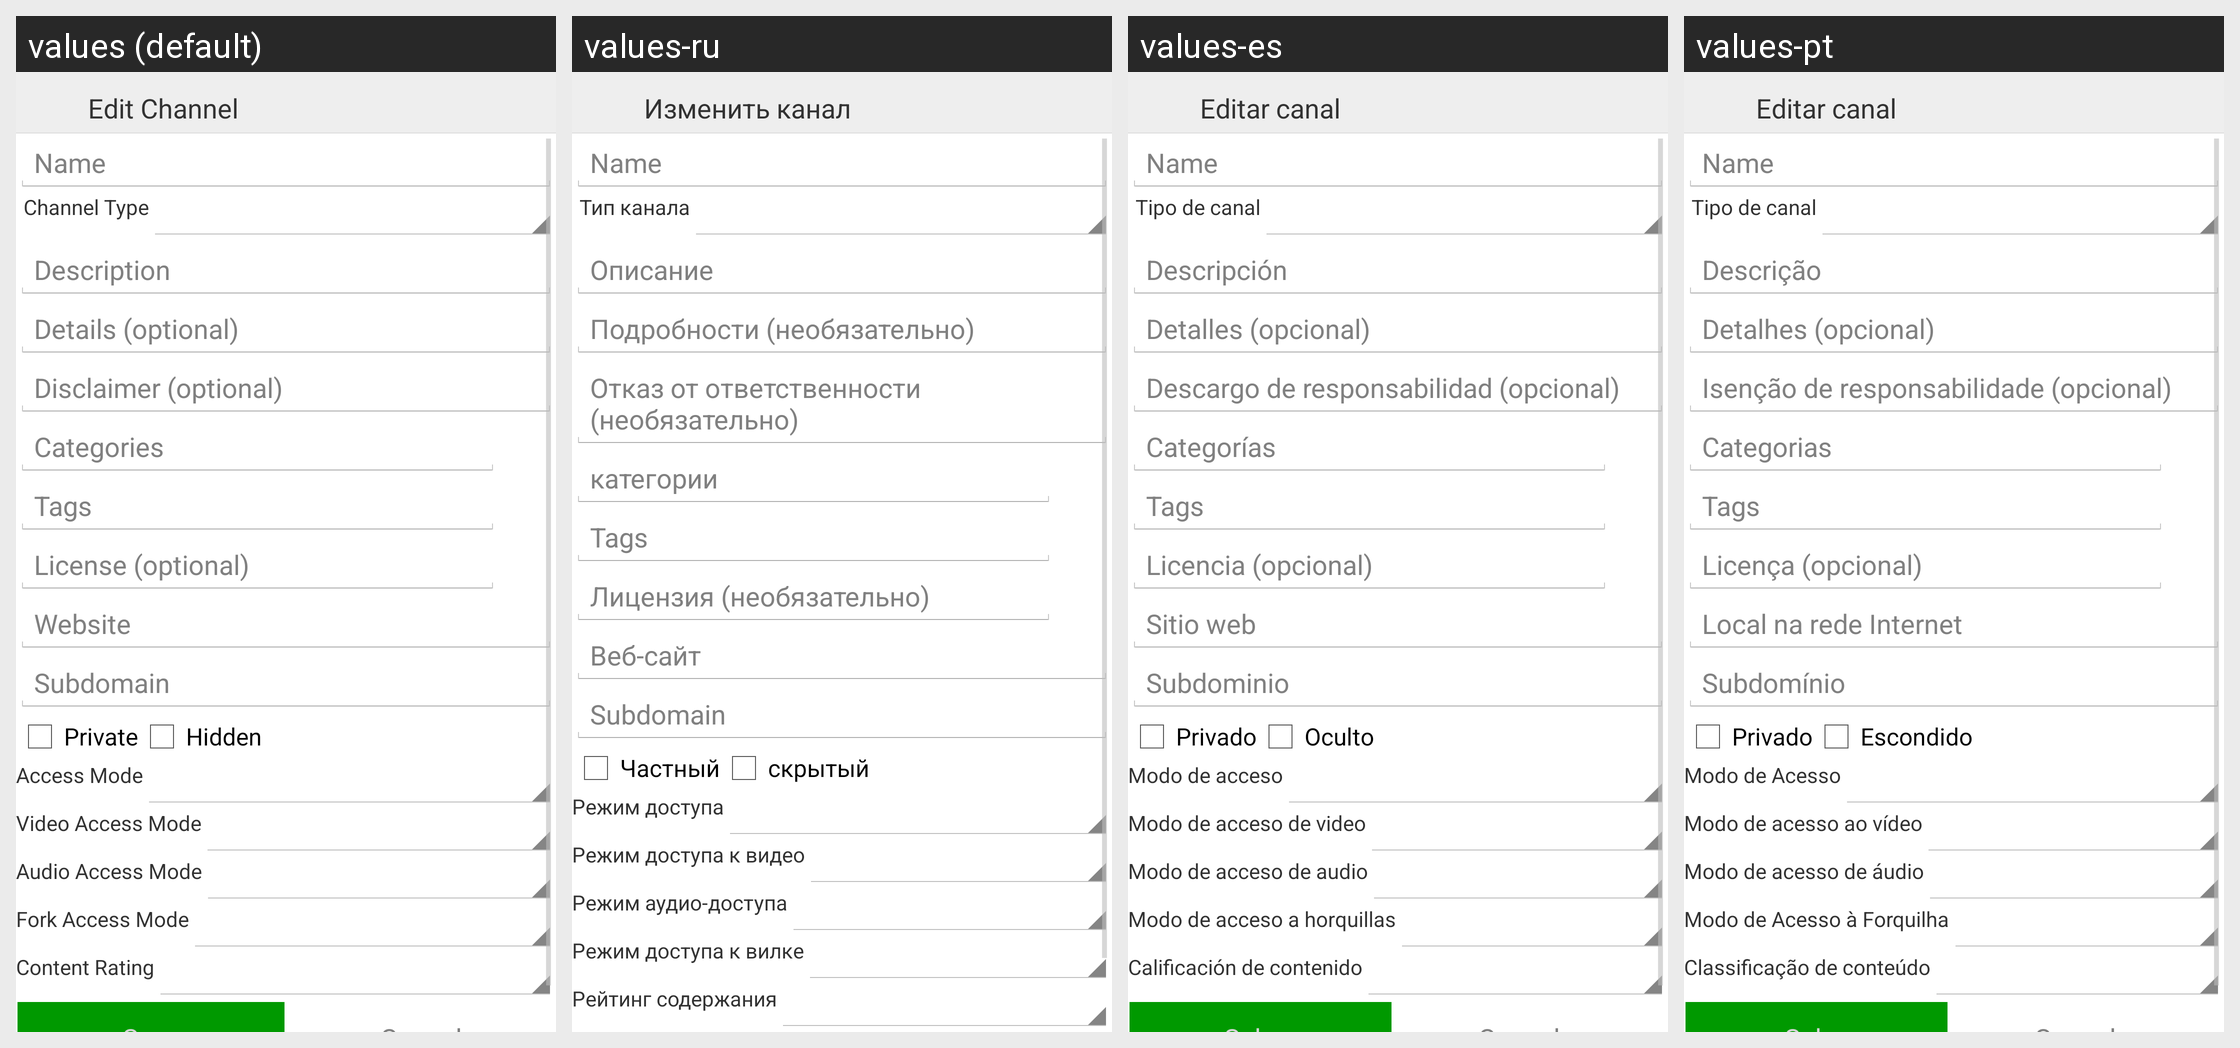

Locale-by-locale string values for the Android screen shown in this grid:
Android screen res/layout/activity_edit_channel.xml rendered under 4 locales, left to right: values (default), values-ru, values-es, values-pt. Device: Nexus 5 (rendered at 1080×1920; each locale shown at half size, 540×960, under a caption strip naming it); theme AppTheme.
Other locales in the repository, not shown: values-de, values-fr.
Strings drawn on this screen, with the default value and each locale's value (text and hints the layout hard-codes, and strings that could not be matched under every locale, appear in the picture but are not listed):

editChannel
  values: Edit Channel
  values-ru: Изменить канал
  values-es: Editar canal
  values-pt: Editar canal

channelType
  values: Channel Type
  values-ru: Тип канала
  values-es: Tipo de canal
  values-pt: Tipo de canal

description
  values: Description
  values-ru: Описание
  values-es: Descripción
  values-pt: Descrição

details
  values: Details (optional)
  values-ru: Подробности (необязательно)
  values-es: Detalles (opcional)
  values-pt: Detalhes (opcional)

disclaimer
  values: Disclaimer (optional)
  values-ru: Отказ от ответственности (необязательно)
  values-es: Descargo de responsabilidad (opcional)
  values-pt: Isenção de responsabilidade (opcional)

categoires
  values: Categories
  values-ru: категории
  values-es: Categorías
  values-pt: Categorias

license
  values: License (optional)
  values-ru: Лицензия (необязательно)
  values-es: Licencia (opcional)
  values-pt: Licença (opcional)

website
  values: Website
  values-ru: Веб-сайт
  values-es: Sitio web
  values-pt: Local na rede Internet

subdomain
  values: Subdomain
  values-ru: Subdomain  [not translated; the default value is used]
  values-es: Subdominio
  values-pt: Subdomínio

aPrivate
  values: Private
  values-ru: Частный
  values-es: Privado
  values-pt: Privado

hidden
  values: Hidden
  values-ru: скрытый
  values-es: Oculto
  values-pt: Escondido

accessMode
  values: Access Mode
  values-ru: Режим доступа
  values-es: Modo de acceso
  values-pt: Modo de Acesso

videoAccessMode
  values: Video Access Mode
  values-ru: Режим доступа к видео
  values-es: Modo de acceso de video
  values-pt: Modo de acesso ao vídeo

audioAccessMode
  values: Audio Access Mode
  values-ru: Режим аудио-доступа
  values-es: Modo de acceso de audio
  values-pt: Modo de acesso de áudio

forkAccessMode
  values: Fork Access Mode
  values-ru: Режим доступа к вилке
  values-es: Modo de acceso a horquillas
  values-pt: Modo de Acesso à Forquilha

contentRating
  values: Content Rating
  values-ru: Рейтинг содержания
  values-es: Calificación de contenido
  values-pt: Classificação de conteúdo
